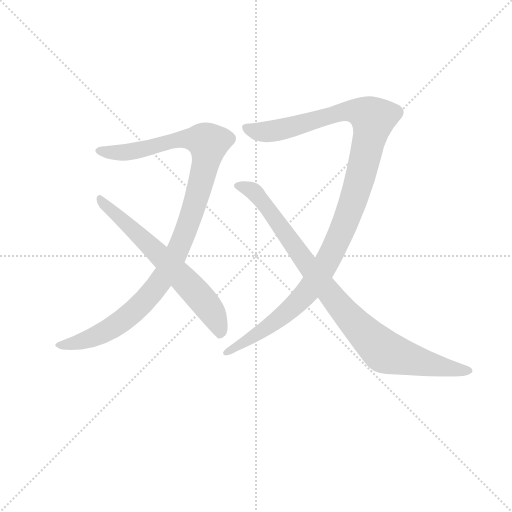
t = 0.00 s
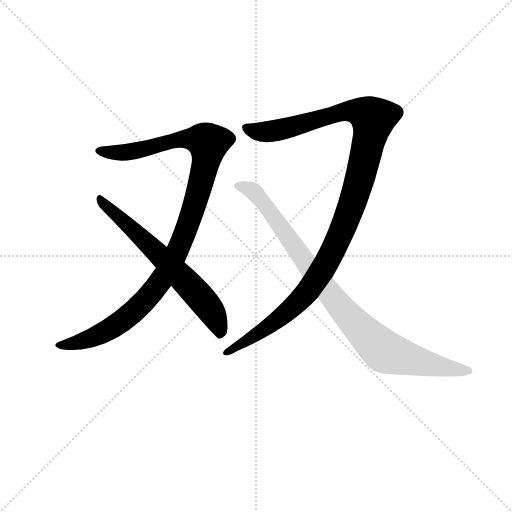
t = 3.12 s
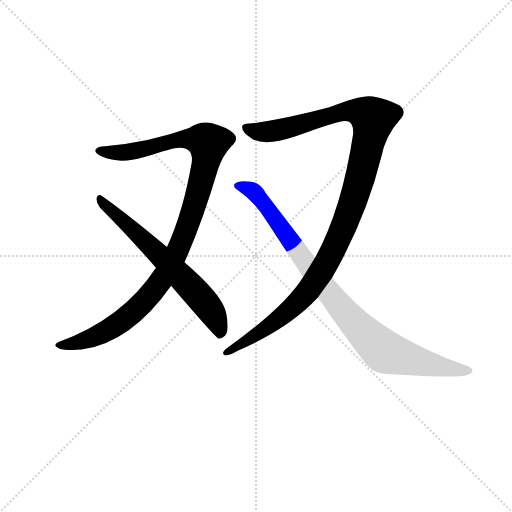
t = 3.32 s
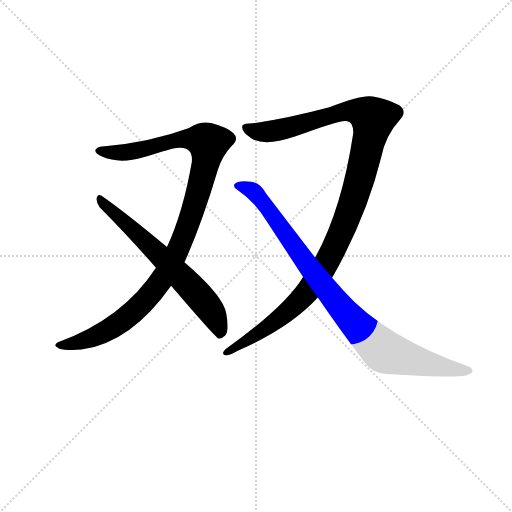
t = 3.52 s
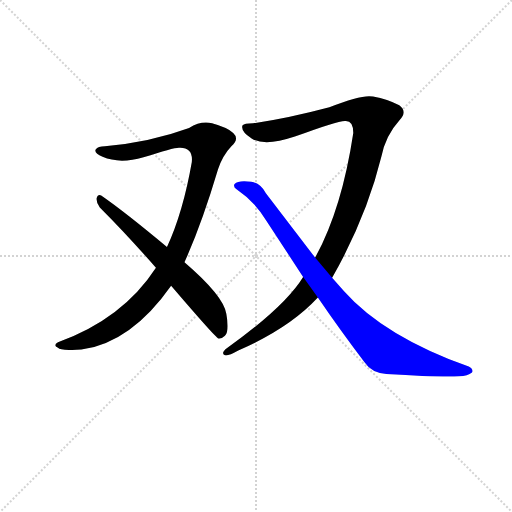
t = 3.73 s
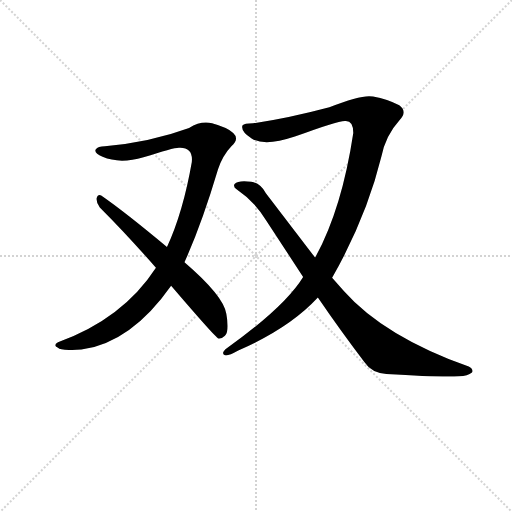
t = 4.32 s

The animated SVG that drew these frames (rendered in a browser with its animation timeline set to each time). Animation: 4 CSS @keyframes rules; one cycle of 4.32 s.

<svg version="1.1" viewBox="0 0 1024 1024" xmlns="http://www.w3.org/2000/svg">
  <g stroke="lightgray" stroke-dasharray="1,1" stroke-width="1" transform="scale(4, 4)">
    <line x1="0" y1="0" x2="256" y2="256"></line>
    <line x1="256" y1="0" x2="0" y2="256"></line>
    <line x1="128" y1="0" x2="128" y2="256"></line>
    <line x1="0" y1="128" x2="256" y2="128"></line>
  </g>
<g transform="scale(0.92, -0.92) translate(60, -900)">
   <style type="text/css">
    @keyframes keyframes0 {
      from {
       stroke: blue;
       stroke-dashoffset: 1084;
       stroke-width: 128;
       }
       78% {
       animation-timing-function: step-end;
       stroke: blue;
       stroke-dashoffset: 0;
       stroke-width: 128;
       }
       to {
       stroke: black;
       stroke-width: 1024;
       }
       }
       #make-me-a-hanzi-animation-0 {
         animation: keyframes0 1.132161s both;
         animation-delay: 0.000000s;
         animation-timing-function: linear;
       }
    @keyframes keyframes1 {
      from {
       stroke: blue;
       stroke-dashoffset: 652;
       stroke-width: 128;
       }
       68% {
       animation-timing-function: step-end;
       stroke: blue;
       stroke-dashoffset: 0;
       stroke-width: 128;
       }
       to {
       stroke: black;
       stroke-width: 1024;
       }
       }
       #make-me-a-hanzi-animation-1 {
         animation: keyframes1 0.780599s both;
         animation-delay: 1.132161s;
         animation-timing-function: linear;
       }
    @keyframes keyframes2 {
      from {
       stroke: blue;
       stroke-dashoffset: 1170;
       stroke-width: 128;
       }
       79% {
       animation-timing-function: step-end;
       stroke: blue;
       stroke-dashoffset: 0;
       stroke-width: 128;
       }
       to {
       stroke: black;
       stroke-width: 1024;
       }
       }
       #make-me-a-hanzi-animation-2 {
         animation: keyframes2 1.202148s both;
         animation-delay: 1.912760s;
         animation-timing-function: linear;
       }
    @keyframes keyframes3 {
      from {
       stroke: blue;
       stroke-dashoffset: 928;
       stroke-width: 128;
       }
       75% {
       animation-timing-function: step-end;
       stroke: blue;
       stroke-dashoffset: 0;
       stroke-width: 128;
       }
       to {
       stroke: black;
       stroke-width: 1024;
       }
       }
       #make-me-a-hanzi-animation-3 {
         animation: keyframes3 1.005208s both;
         animation-delay: 3.114909s;
         animation-timing-function: linear;
       }
</style>
<path d="M 341.0 330.0 Q 378.0 411.0 414.0 532.0 Q 424.0 562.0 443.0 582.0 Q 461.0 598.0 447.0 611.0 Q 434.0 623.0 401.0 632.0 Q 377.0 638.0 351.0 622.0 Q 270.0 592.0 168.0 582.0 Q 153.0 582.0 148.0 575.0 Q 144.0 568.0 163.0 559.0 Q 200.0 543.0 252.0 558.0 Q 319.0 580.0 330.0 579.0 Q 360.0 580.0 357.0 548.0 Q 338.0 439.0 303.0 363.0 L 279.0 318.0 Q 207.0 207.0 66.0 156.0 Q 54.0 149.0 66.0 144.0 Q 72.0 137.0 117.0 140.0 Q 225.0 155.0 312.0 279.0 L 341.0 330.0 Z" fill="lightgray"></path> 
<path d="M 312.0 279.0 Q 408.0 167.0 415.0 164.0 Q 422.0 163.0 429.0 170.0 Q 439.0 180.0 432.0 218.0 Q 426.0 257.0 341.0 330.0 L 303.0 363.0 Q 212.0 439.0 160.0 475.0 Q 153.0 479.0 150.0 469.0 Q 149.0 459.0 157.0 449.0 Q 215.0 391.0 279.0 318.0 L 312.0 279.0 Z" fill="lightgray"></path> 
<path d="M 662.0 296.0 Q 737.0 428.0 769.0 559.0 Q 778.0 605.0 808.0 638.0 Q 827.0 657.0 808.0 671.0 Q 783.0 684.0 751.0 690.0 Q 730.0 696.0 656.0 667.0 Q 566.0 643.0 490.0 632.0 Q 471.0 632.0 467.0 627.0 Q 463.0 614.0 487.0 599.0 Q 515.0 581.0 581.0 603.0 Q 680.0 640.0 692.0 637.0 Q 708.0 637.0 708.0 611.0 Q 683.0 445.0 625.0 340.0 L 599.0 298.0 Q 560.0 234.0 433.0 143.0 Q 420.0 133.0 428.0 128.0 Q 435.0 125.0 458.0 138.0 Q 569.0 186.0 631.0 253.0 L 662.0 296.0 Z" fill="lightgray"></path> 
<path d="M 631.0 253.0 Q 683.0 177.0 732.0 113.0 Q 748.0 89.0 780.0 87.0 Q 894.0 80.0 938.0 82.0 Q 957.0 82.0 966.0 90.0 Q 970.0 97.0 959.0 103.0 Q 775.0 169.0 688.0 267.0 L 662.0 296.0 L 625.0 340.0 L 518.0 480.0 Q 506.0 502.0 486.0 505.0 Q 458.0 509.0 450.0 500.0 Q 446.0 494.0 455.0 488.0 Q 495.0 461.0 519.0 420.0 L 599.0 298.0 L 631.0 253.0 Z" fill="lightgray"></path> 
      <clipPath id="make-me-a-hanzi-clip-0">
      <path d="M 341.0 330.0 Q 378.0 411.0 414.0 532.0 Q 424.0 562.0 443.0 582.0 Q 461.0 598.0 447.0 611.0 Q 434.0 623.0 401.0 632.0 Q 377.0 638.0 351.0 622.0 Q 270.0 592.0 168.0 582.0 Q 153.0 582.0 148.0 575.0 Q 144.0 568.0 163.0 559.0 Q 200.0 543.0 252.0 558.0 Q 319.0 580.0 330.0 579.0 Q 360.0 580.0 357.0 548.0 Q 338.0 439.0 303.0 363.0 L 279.0 318.0 Q 207.0 207.0 66.0 156.0 Q 54.0 149.0 66.0 144.0 Q 72.0 137.0 117.0 140.0 Q 225.0 155.0 312.0 279.0 L 341.0 330.0 Z" fill="lightgray"></path>
      </clipPath>
      <path clip-path="url(#make-me-a-hanzi-clip-0)" d="M 155.0 573.0 L 224.0 570.0 L 336.0 598.0 L 372.0 597.0 L 393.0 589.0 L 376.0 498.0 L 348.0 408.0 L 316.0 335.0 L 286.0 284.0 L 241.0 232.0 L 182.0 186.0 L 121.0 158.0 L 73.0 150.0 " fill="none" id="make-me-a-hanzi-animation-0" stroke-dasharray="956 1912" stroke-linecap="round"></path>

      <clipPath id="make-me-a-hanzi-clip-1">
      <path d="M 312.0 279.0 Q 408.0 167.0 415.0 164.0 Q 422.0 163.0 429.0 170.0 Q 439.0 180.0 432.0 218.0 Q 426.0 257.0 341.0 330.0 L 303.0 363.0 Q 212.0 439.0 160.0 475.0 Q 153.0 479.0 150.0 469.0 Q 149.0 459.0 157.0 449.0 Q 215.0 391.0 279.0 318.0 L 312.0 279.0 Z" fill="lightgray"></path>
      </clipPath>
      <path clip-path="url(#make-me-a-hanzi-clip-1)" d="M 159.0 465.0 L 242.0 390.0 L 368.0 262.0 L 398.0 226.0 L 420.0 173.0 " fill="none" id="make-me-a-hanzi-animation-1" stroke-dasharray="524 1048" stroke-linecap="round"></path>

      <clipPath id="make-me-a-hanzi-clip-2">
      <path d="M 662.0 296.0 Q 737.0 428.0 769.0 559.0 Q 778.0 605.0 808.0 638.0 Q 827.0 657.0 808.0 671.0 Q 783.0 684.0 751.0 690.0 Q 730.0 696.0 656.0 667.0 Q 566.0 643.0 490.0 632.0 Q 471.0 632.0 467.0 627.0 Q 463.0 614.0 487.0 599.0 Q 515.0 581.0 581.0 603.0 Q 680.0 640.0 692.0 637.0 Q 708.0 637.0 708.0 611.0 Q 683.0 445.0 625.0 340.0 L 599.0 298.0 Q 560.0 234.0 433.0 143.0 Q 420.0 133.0 428.0 128.0 Q 435.0 125.0 458.0 138.0 Q 569.0 186.0 631.0 253.0 L 662.0 296.0 Z" fill="lightgray"></path>
      </clipPath>
      <path clip-path="url(#make-me-a-hanzi-clip-2)" d="M 474.0 623.0 L 508.0 613.0 L 546.0 617.0 L 691.0 659.0 L 735.0 653.0 L 751.0 641.0 L 716.0 489.0 L 689.0 414.0 L 643.0 316.0 L 608.0 265.0 L 558.0 216.0 L 507.0 178.0 L 433.0 135.0 " fill="none" id="make-me-a-hanzi-animation-2" stroke-dasharray="1042 2084" stroke-linecap="round"></path>

      <clipPath id="make-me-a-hanzi-clip-3">
      <path d="M 631.0 253.0 Q 683.0 177.0 732.0 113.0 Q 748.0 89.0 780.0 87.0 Q 894.0 80.0 938.0 82.0 Q 957.0 82.0 966.0 90.0 Q 970.0 97.0 959.0 103.0 Q 775.0 169.0 688.0 267.0 L 662.0 296.0 L 625.0 340.0 L 518.0 480.0 Q 506.0 502.0 486.0 505.0 Q 458.0 509.0 450.0 500.0 Q 446.0 494.0 455.0 488.0 Q 495.0 461.0 519.0 420.0 L 599.0 298.0 L 631.0 253.0 Z" fill="lightgray"></path>
      </clipPath>
      <path clip-path="url(#make-me-a-hanzi-clip-3)" d="M 458.0 496.0 L 493.0 483.0 L 667.0 248.0 L 772.0 138.0 L 834.0 118.0 L 957.0 93.0 " fill="none" id="make-me-a-hanzi-animation-3" stroke-dasharray="800 1600" stroke-linecap="round"></path>

</g>
</svg>
